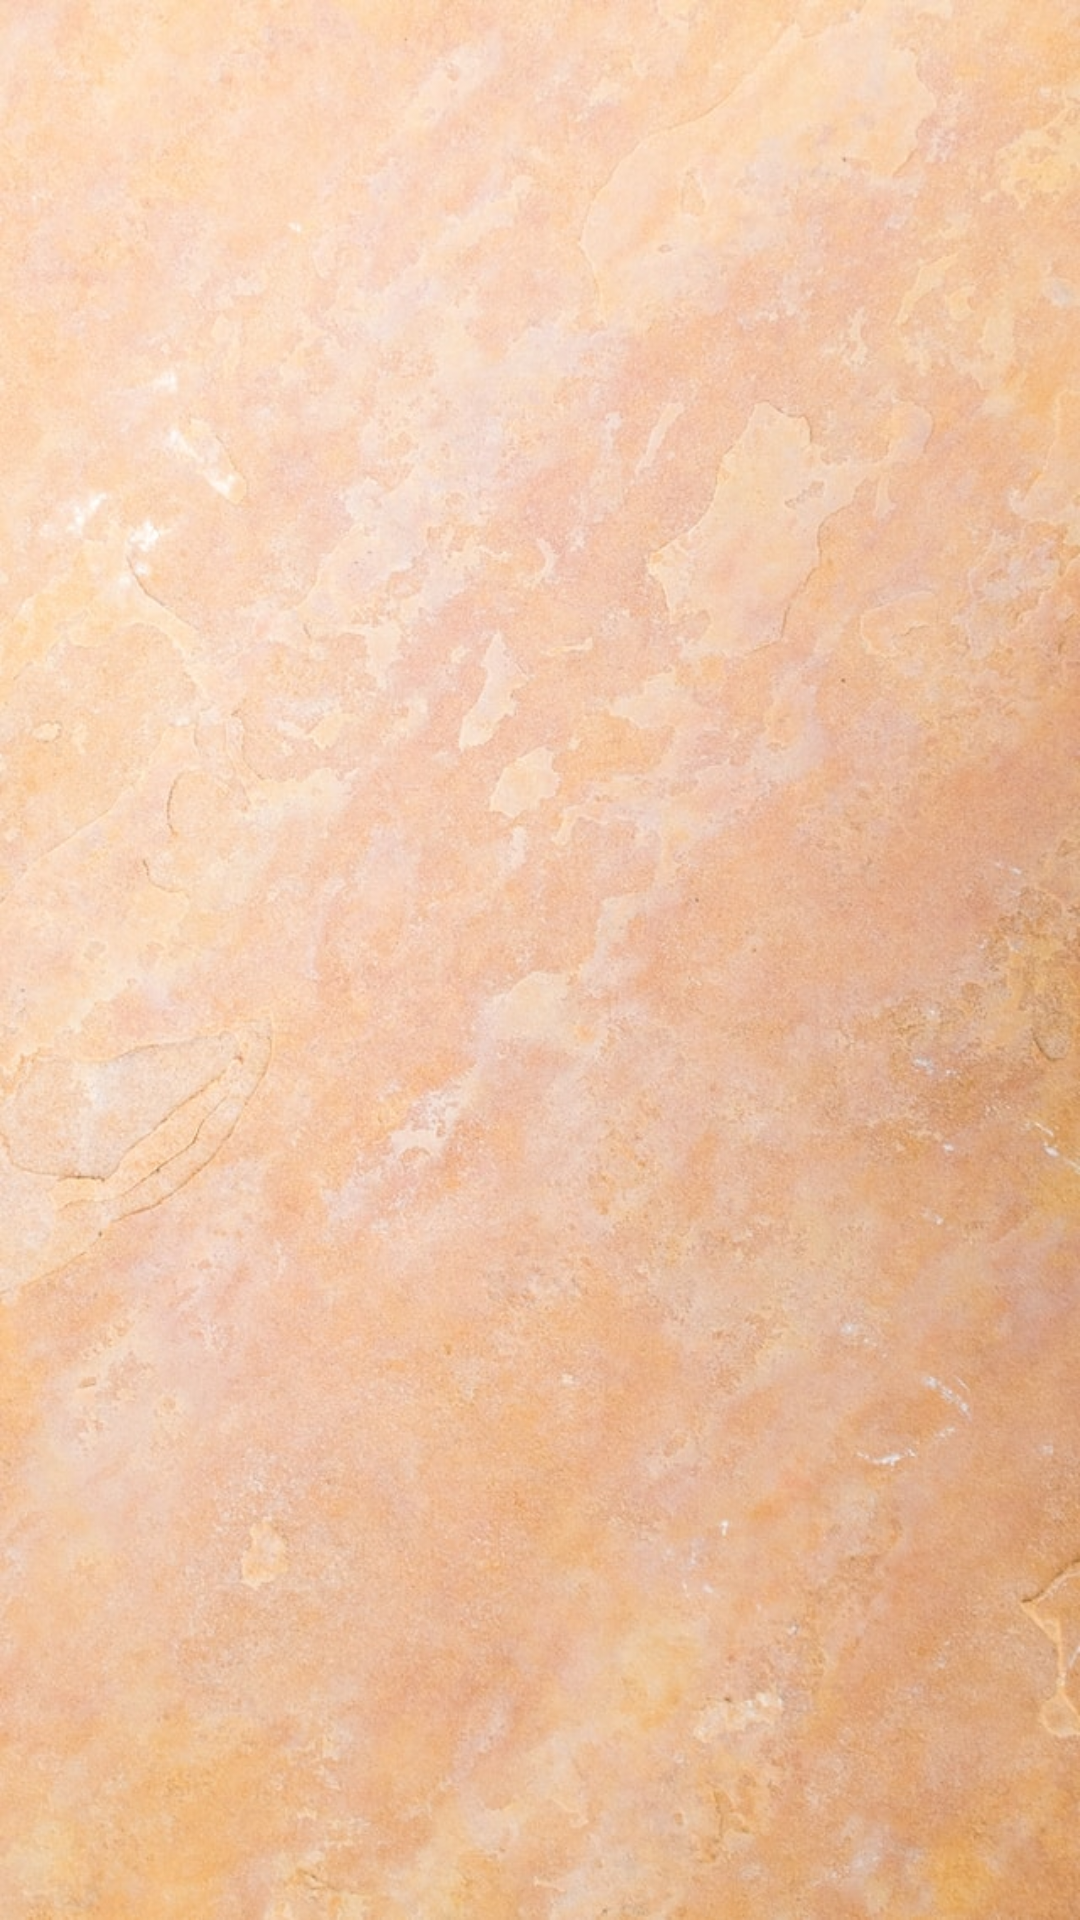

This screen was rendered from an Android layout file. Write that file and the resources it references.
<!-- AndroidManifest.xml: application theme Theme.Project03 -->
<!-- res/layout/activity_login_verify.xml -->
<?xml version="1.0" encoding="utf-8"?>
<androidx.constraintlayout.widget.ConstraintLayout xmlns:android="http://schemas.android.com/apk/res/android"
    xmlns:app="http://schemas.android.com/apk/res-auto"
    xmlns:tools="http://schemas.android.com/tools"
    android:layout_width="match_parent"
    android:layout_height="match_parent"
    tools:context=".LoginVerifyActivity"
    android:background="@drawable/background1">

    <TextView
        android:id="@+id/greeting_display"
        style="@style/greeting_display"
        android:layout_width="match_parent"
        android:layout_height="wrap_content"
        android:textSize="30sp"
        android:fontFamily="sans-serif-condensed"
        android:textStyle="bold"
        app:layout_constraintTop_toTopOf="parent"
        app:layout_constraintBottom_toBottomOf="parent"
        app:layout_constraintStart_toStartOf="parent" />

</androidx.constraintlayout.widget.ConstraintLayout>
<!-- resources referenced by this layout -->
<resources>
  <!-- drawable background1: jpg bitmap (drawable, 156253 bytes) -->
  <style name="greeting_display" parent="@style/TextAppearance.MaterialComponents.Body1">
          <item name="android:layout_margin">8dp</item>
          <item name="android:gravity">center</item>
          <item name="android:layout_height">40dp</item>
      </style>
  <style name="Theme.Project03" parent="Base.Theme.Project03" />
  <style name="Base.Theme.Project03" parent="Theme.MaterialComponents.DayNight.DarkActionBar">
          
          <item name="colorPrimary">@color/black</item>
          <item name="colorPrimaryVariant">@color/black</item>
          <item name="colorOnPrimary">@color/white</item>
          
          <item name="colorSecondary">@color/black</item>
          <item name="colorSecondaryVariant">@color/black</item>
          <item name="colorOnSecondary">@color/black</item>
          
          <item name="android:statusBarColor">?attr/colorPrimaryVariant</item>
          
          <item name="windowActionBar">false</item>
          <item name="windowNoTitle">true</item>
      </style>
  <!-- not gathered from this repository: default colours our renderer supplied (Android Studio template values) -->
  <color name="black">#FF000000</color>
  <color name="white">#FFFFFFFF</color>
</resources>
